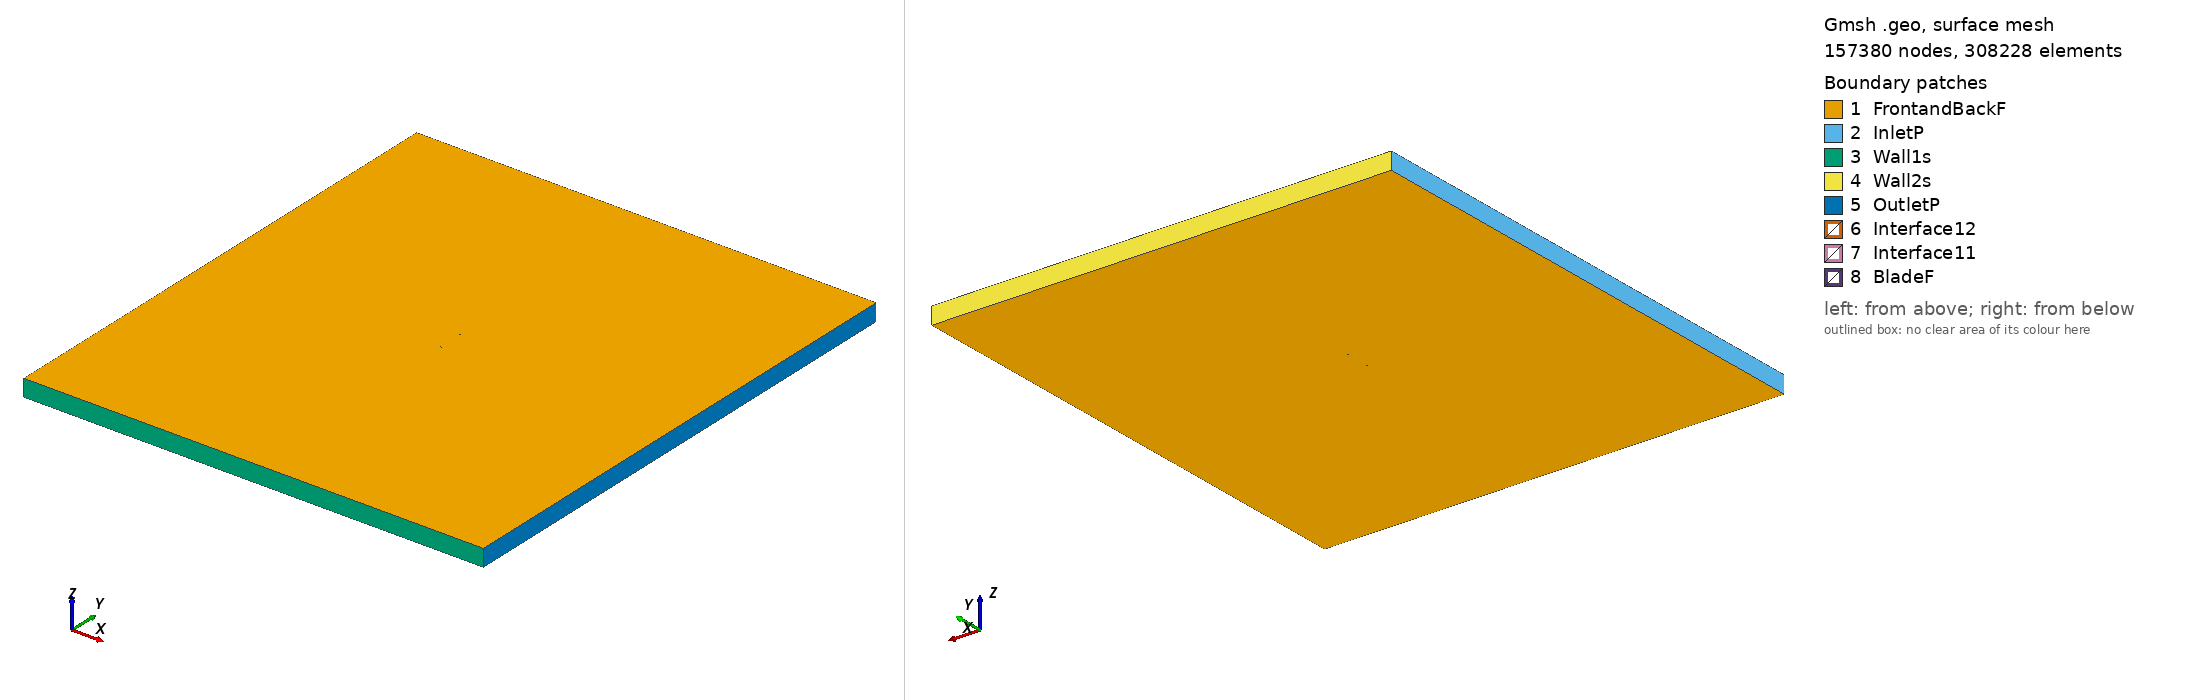

Gmsh geometry script, surface-meshed: 157380 nodes, 308228 surface elements. Boundary patches (legend numbers): 1 FrontandBackF, 2 InletP, 3 Wall1s, 4 Wall2s, 5 OutletP, 6 Interface12, 7 Interface11, 8 BladeF. Left view from above one corner, right view from below the opposite corner. Legend entries are the model's physical surfaces. The drawing asked Gmsh for element sizes between 1% and 20% of the model's largest extent; the script's own settings can give other sizes.

=== s829_tsr_3.4228_aoa_2.8643.geo (drawn) ===
SetFactory("OpenCASCADE");

Point(1) = {0.074947, 0.732915, 0, 1.0};
Point(2) = {0.071361, 0.733854, 0, 1.0};
Point(3) = {0.066809, 0.735170, 0, 1.0};
Point(4) = {0.061639, 0.736736, 0, 1.0};
Point(5) = {0.055943, 0.738495, 0, 1.0};
Point(6) = {0.049841, 0.740392, 0, 1.0};
Point(7) = {0.043448, 0.742332, 0, 1.0};
Point(8) = {0.036852, 0.744198, 0, 1.0};
Point(9) = {0.030094, 0.745869, 0, 1.0};
Point(10) = {0.023176, 0.747252, 0, 1.0};
Point(11) = {0.016064, 0.748289, 0, 1.0};
Point(12) = {0.008725, 0.749036, 0, 1.0};
Point(13) = {0.001236, 0.749556, 0, 1.0};
Point(14) = {-0.006316, 0.749873, 0, 1.0};
Point(15) = {-0.013843, 0.750000, 0, 1.0};
Point(16) = {-0.021259, 0.749951, 0, 1.0};
Point(17) = {-0.028481, 0.749736, 0, 1.0};
Point(18) = {-0.035424, 0.749366, 0, 1.0};
Point(19) = {-0.042009, 0.748852, 0, 1.0};
Point(20) = {-0.048161, 0.748204, 0, 1.0};
Point(21) = {-0.053810, 0.747433, 0, 1.0};
Point(22) = {-0.058891, 0.746553, 0, 1.0};
Point(23) = {-0.063347, 0.745577, 0, 1.0};
Point(24) = {-0.067130, 0.744519, 0, 1.0};
Point(25) = {-0.070190, 0.743392, 0, 1.0};
Point(26) = {-0.072518, 0.742218, 0, 1.0};
Point(27) = {-0.074071, 0.741041, 0, 1.0};
Point(28) = {-0.074778, 0.740089, 0, 1.0};
Point(29) = {-0.074847, 0.739920, 0, 1.0};
Point(30) = {-0.074875, 0.739830, 0, 1.0};
Point(31) = {-0.074906, 0.739593, 0, 1.0};
Point(32) = {-0.074849, 0.739357, 0, 1.0};
Point(33) = {-0.074722, 0.739101, 0, 1.0};
Point(34) = {-0.074610, 0.738928, 0, 1.0};
Point(35) = {-0.073429, 0.737762, 0, 1.0};
Point(36) = {-0.071456, 0.736532, 0, 1.0};
Point(37) = {-0.068691, 0.735278, 0, 1.0};
Point(38) = {-0.065177, 0.734027, 0, 1.0};
Point(39) = {-0.060936, 0.732797, 0, 1.0};
Point(40) = {-0.056021, 0.731598, 0, 1.0};
Point(41) = {-0.050484, 0.730445, 0, 1.0};
Point(42) = {-0.044389, 0.729350, 0, 1.0};
Point(43) = {-0.037806, 0.728325, 0, 1.0};
Point(44) = {-0.030810, 0.727381, 0, 1.0};
Point(45) = {-0.023482, 0.726533, 0, 1.0};
Point(46) = {-0.015905, 0.725792, 0, 1.0};
Point(47) = {-0.008170, 0.725173, 0, 1.0};
Point(48) = {-0.000363, 0.724689, 0, 1.0};
Point(49) = {0.007427, 0.724357, 0, 1.0};
Point(50) = {0.015111, 0.724193, 0, 1.0};
Point(51) = {0.022601, 0.724221, 0, 1.0};
Point(52) = {0.029828, 0.724490, 0, 1.0};
Point(53) = {0.036780, 0.725029, 0, 1.0};
Point(54) = {0.043452, 0.725816, 0, 1.0};
Point(55) = {0.049833, 0.726794, 0, 1.0};
Point(56) = {0.055886, 0.727878, 0, 1.0};
Point(57) = {0.061550, 0.728970, 0, 1.0};
Point(58) = {0.066725, 0.729978, 0, 1.0};
Point(59) = {0.071303, 0.730822, 0, 1.0};
Point(60) = {0.074871, 0.731391, 0, 1.0};
Point(61) = {-0.074947, -0.732915, 0, 1.0};
Point(62) = {-0.071361, -0.733854, 0, 1.0};
Point(63) = {-0.066809, -0.735170, 0, 1.0};
Point(64) = {-0.061639, -0.736736, 0, 1.0};
Point(65) = {-0.055943, -0.738495, 0, 1.0};
Point(66) = {-0.049841, -0.740392, 0, 1.0};
Point(67) = {-0.043448, -0.742332, 0, 1.0};
Point(68) = {-0.036852, -0.744198, 0, 1.0};
Point(69) = {-0.030094, -0.745869, 0, 1.0};
Point(70) = {-0.023176, -0.747252, 0, 1.0};
Point(71) = {-0.016064, -0.748289, 0, 1.0};
Point(72) = {-0.008725, -0.749036, 0, 1.0};
Point(73) = {-0.001236, -0.749556, 0, 1.0};
Point(74) = {0.006316, -0.749873, 0, 1.0};
Point(75) = {0.013843, -0.750000, 0, 1.0};
Point(76) = {0.021259, -0.749951, 0, 1.0};
Point(77) = {0.028481, -0.749736, 0, 1.0};
Point(78) = {0.035424, -0.749366, 0, 1.0};
Point(79) = {0.042009, -0.748852, 0, 1.0};
Point(80) = {0.048161, -0.748204, 0, 1.0};
Point(81) = {0.053810, -0.747433, 0, 1.0};
Point(82) = {0.058891, -0.746553, 0, 1.0};
Point(83) = {0.063347, -0.745577, 0, 1.0};
Point(84) = {0.067130, -0.744519, 0, 1.0};
Point(85) = {0.070190, -0.743392, 0, 1.0};
Point(86) = {0.072518, -0.742218, 0, 1.0};
Point(87) = {0.074071, -0.741041, 0, 1.0};
Point(88) = {0.074778, -0.740089, 0, 1.0};
Point(89) = {0.074847, -0.739920, 0, 1.0};
Point(90) = {0.074875, -0.739830, 0, 1.0};
Point(91) = {0.074906, -0.739593, 0, 1.0};
Point(92) = {0.074849, -0.739357, 0, 1.0};
Point(93) = {0.074722, -0.739101, 0, 1.0};
Point(94) = {0.074610, -0.738928, 0, 1.0};
Point(95) = {0.073429, -0.737762, 0, 1.0};
Point(96) = {0.071456, -0.736532, 0, 1.0};
Point(97) = {0.068691, -0.735278, 0, 1.0};
Point(98) = {0.065177, -0.734027, 0, 1.0};
Point(99) = {0.060936, -0.732797, 0, 1.0};
Point(100) = {0.056021, -0.731598, 0, 1.0};
Point(101) = {0.050484, -0.730445, 0, 1.0};
Point(102) = {0.044389, -0.729350, 0, 1.0};
Point(103) = {0.037806, -0.728325, 0, 1.0};
Point(104) = {0.030810, -0.727381, 0, 1.0};
Point(105) = {0.023482, -0.726533, 0, 1.0};
Point(106) = {0.015905, -0.725792, 0, 1.0};
Point(107) = {0.008170, -0.725173, 0, 1.0};
Point(108) = {0.000363, -0.724689, 0, 1.0};
Point(109) = {-0.007427, -0.724357, 0, 1.0};
Point(110) = {-0.015111, -0.724193, 0, 1.0};
Point(111) = {-0.022601, -0.724221, 0, 1.0};
Point(112) = {-0.029828, -0.724490, 0, 1.0};
Point(113) = {-0.036780, -0.725029, 0, 1.0};
Point(114) = {-0.043452, -0.725816, 0, 1.0};
Point(115) = {-0.049833, -0.726794, 0, 1.0};
Point(116) = {-0.055886, -0.727878, 0, 1.0};
Point(117) = {-0.061550, -0.728970, 0, 1.0};
Point(118) = {-0.066725, -0.729978, 0, 1.0};
Point(119) = {-0.071303, -0.730822, 0, 1.0};
Point(120) = {-0.074871, -0.731391, 0, 1.0};

// Lines: first blade (splines 1-4)
Spline(1) = {1:18};
Spline(2) = {18:44};
Spline(3) = {44:60};
Spline(4) = {60,1};

// Lines: second blade (splines 5-8)
Spline(5) = {61:78};
Spline(6) = {78:104};
Spline(7) = {104:120};
Spline(8) = {120,61};

// Outer domain (points 20001-4 and lines)
Point(121) = {-13.50000000, -15.00000000, 0, 1.0};
Point(122) = {-13.50000000, 15.00000000, 0, 1.0};
Point(123) = {13.50000000, 15.00000000, 0, 1.0};
Point(124) = {13.50000000, -15.00000000, 0, 1.0};
Line(11) = {121, 122};
Line(12) = {122, 123};
Line(13) = {123, 124};
Line(14) = {121, 124};

// Interface (between moving and stationary domain) (circles)
Circle(9) = {0, 0, 0, 0.80000000, 0, 2*Pi};
Circle(10) = {0, 0, 0, 0.80000000, 0, 2*Pi};

// Loops collect Lines/Splines/etc (blade1, blade2, domain, first circle)
Line Loop(1) = {1:4};
Line Loop(2) = {5:8};
Line Loop(3) = {11,12,13,-14};
Line Loop(4) = {9};

// BooleanDifference cuts out the circle/interface from the domain
Plane Surface(1) = {3};
Plane Surface(2) = {4};
BooleanDifference{ Surface{1}; Delete;}{ Surface{2}; Delete;}

// This one cuts out the blades from the inner circle/interface
Line Loop(6) = {10};
Plane Surface(5) = {6};
Plane Surface(6) = {1};
Plane Surface(7) = {2};
BooleanDifference{ Surface{5}; Delete;}{ Surface{6,7}; Delete;}

// extrude to 3rd dimension
Extrude {0, 0, 1} {Surface{1}; Surface{5}; Layers{1}; Recombine;}

// Physical Surfaces are the named boundaries (patches)
Physical Surface("Interface11") = {12};
Physical Surface("Interface12") = {10};

// sides of domain
Physical Surface("InletP") = {6};
Physical Surface("OutletP") = {9};

// top and bottom of domain
Physical Surface("Wall1s") = {7};
Physical Surface("Wall2s") = {8};

// Check FrontandBackF by ensuring there is nothing in the 3rd dimension
Physical Surface("FrontandBackF") = {1,11,5,21};
Physical Surface("BladeF") = {13:20};
Physical Volume("Turbine") = {2};
Physical Volume("Farfield") = {1};

// settings for airfoil boundary layer
Field[1] = BoundaryLayer;
Field[1].EdgesList = {1:8};
Field[1].hwall_n = 1e-3;
Field[1].thickness = 1.5e-2;
Field[1].ratio = 1.05;
Field[1].Quads = 1;
BoundaryLayer Field = 1;

// control points for mesh (blade and interface)
// floor((arc length / 1.5mm)/ 6) -> Transfinite Line
Transfinite Line {1,2,3,5,6,7} = 34 Using Progression 1;
Transfinite Line {4,8} = 2 Using Progression 1;
Transfinite Line {9, 15} = 800 Using Progression 1;

// For more information on gmsh syntax, visit http://gmsh.info/doc/texinfo/gmsh.html
